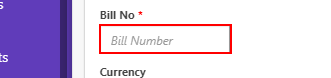
Workflow: BillNo

Step 1: type [BillNumber.ToString] into the text box in window 'Global - ESS -Claims' (chrome.exe)

Step 2: type "[", "+BillNumber.ToString]" into the text box in window 'Global - ESS -Claims' (chrome.exe) (same screen as step 1)
